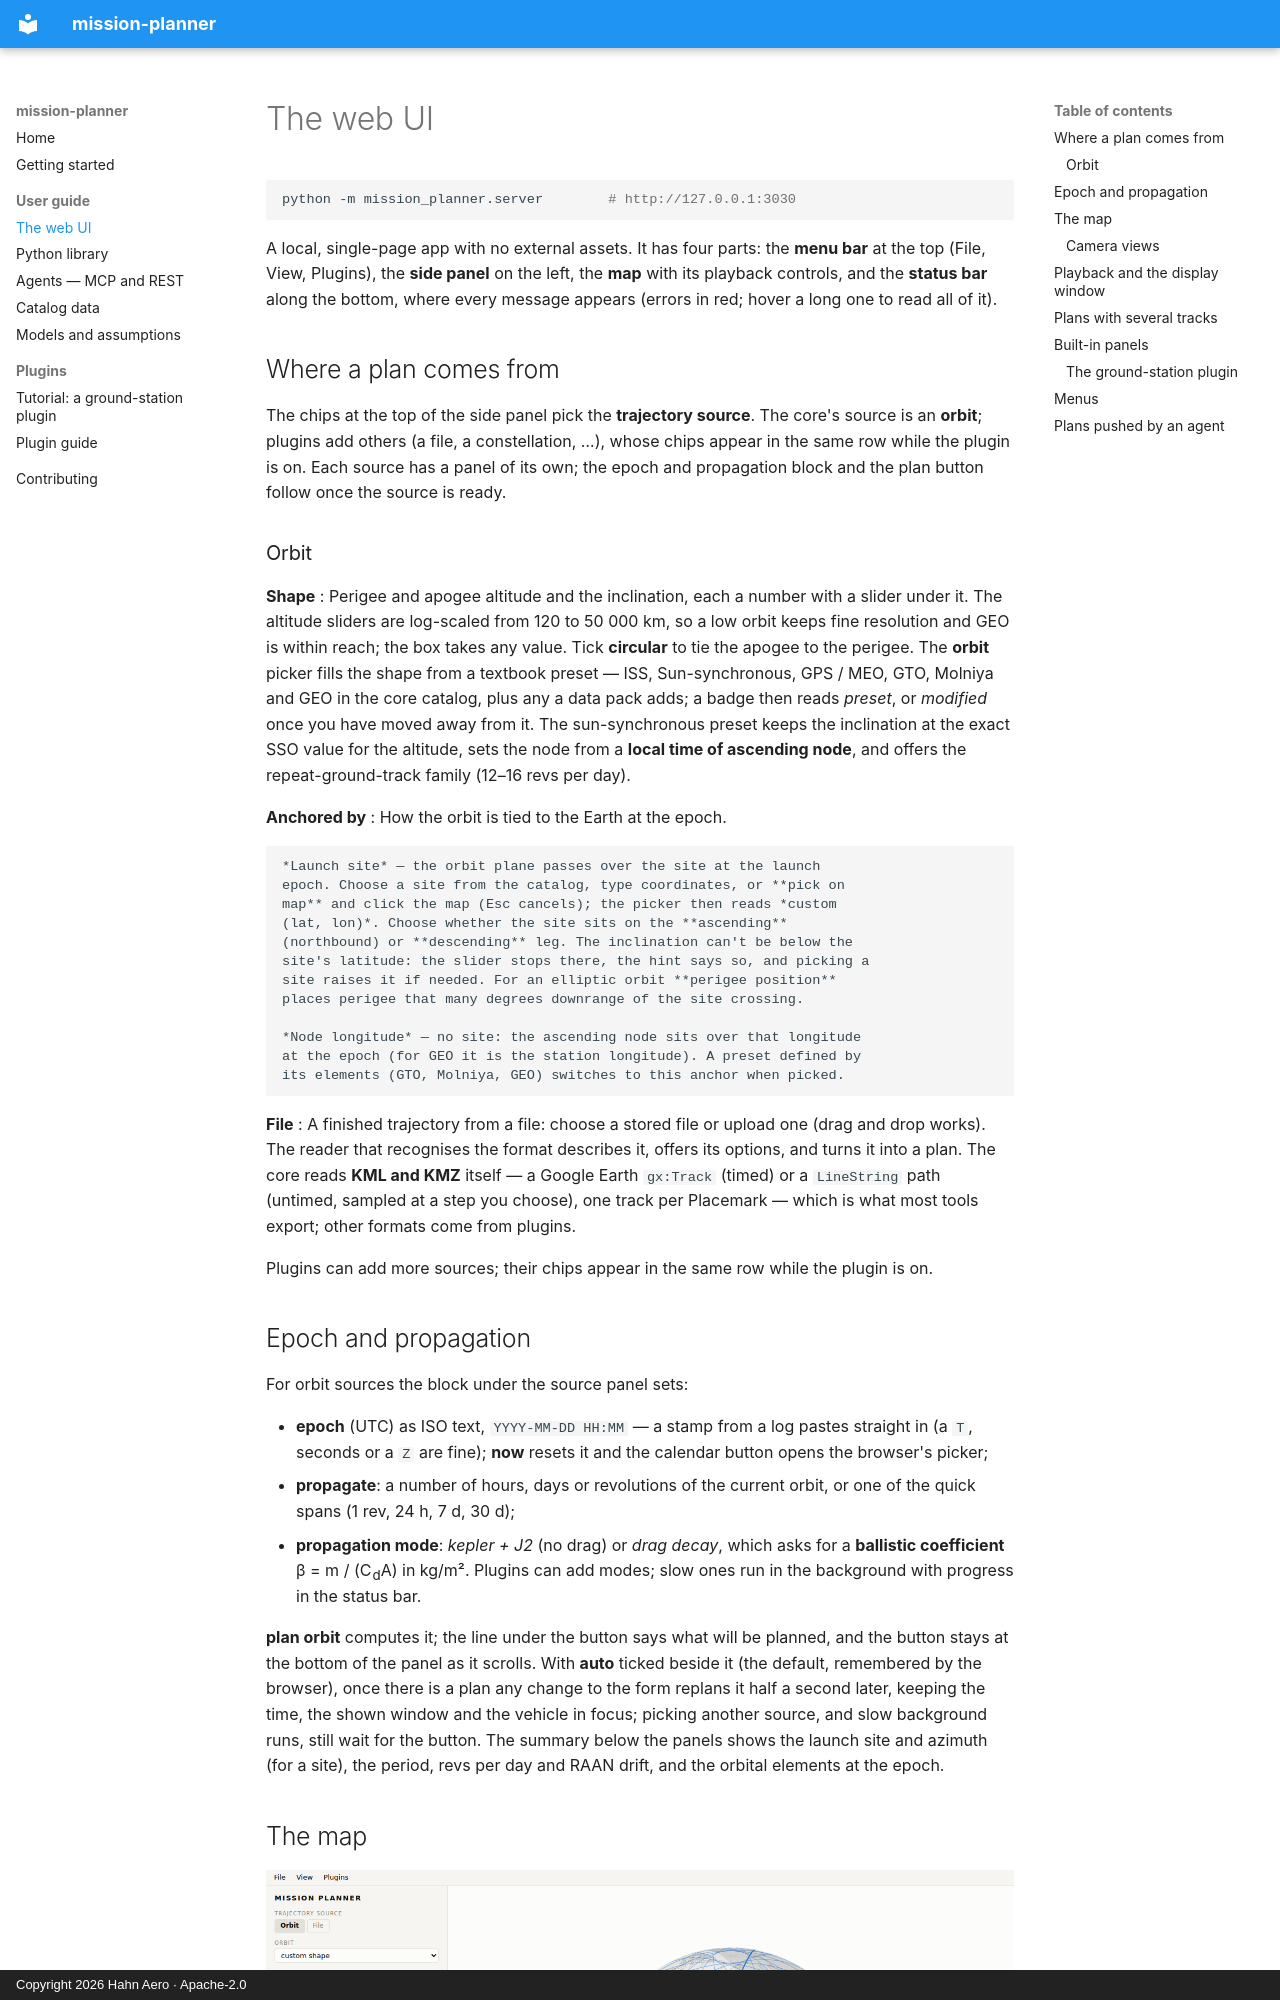

repository: hahnpv/mission-planner · page: guide/web-ui/index.html · generator: mkdocs · copyright: Copyright 2026 Hahn Aero · Apache-2.0

# The web UI

```bash
python -m mission_planner.server        # http://127.0.0.1:3030
```

A local, single-page app with no external assets. It has four parts: the
**menu bar** at the top (File, View, Plugins), the **side panel** on the left,
the **map** with its playback controls, and the **status bar** along the
bottom, where every message appears (errors in red; hover a long one to read
all of it).

## Where a plan comes from

The chips at the top of the side panel pick the **trajectory source**. The
core's source is an **orbit**; plugins add others (a file, a constellation,
…), whose chips appear in the same row while the plugin is on. Each source
has a panel of its own; the epoch and propagation block and the plan button
follow once the source is ready.

### Orbit

**Shape**
:   Perigee and apogee altitude and the inclination, each a number with a
    slider under it. The altitude sliders are log-scaled from 120 to
    50 000 km, so a low orbit keeps fine resolution and GEO is within reach;
    the box takes any value. Tick **circular** to tie the apogee to the
    perigee. The **orbit** picker fills the shape from a textbook preset —
    ISS, Sun-synchronous, GPS / MEO, GTO, Molniya and GEO in the core
    catalog, plus any a data pack adds; a badge then reads *preset*, or
    *modified* once you have moved away from it. The sun-synchronous preset
    keeps the inclination at the exact SSO value for the altitude, sets the
    node from a **local time of ascending node**, and offers the
    repeat-ground-track family (12–16 revs per day).

**Anchored by**
:   How the orbit is tied to the Earth at the epoch.

    *Launch site* — the orbit plane passes over the site at the launch
    epoch. Choose a site from the catalog, type coordinates, or **pick on
    map** and click the map (Esc cancels); the picker then reads *custom
    (lat, lon)*. Choose whether the site sits on the **ascending**
    (northbound) or **descending** leg. The inclination can't be below the
    site's latitude: the slider stops there, the hint says so, and picking a
    site raises it if needed. For an elliptic orbit **perigee position**
    places perigee that many degrees downrange of the site crossing.

    *Node longitude* — no site: the ascending node sits over that longitude
    at the epoch (for GEO it is the station longitude). A preset defined by
    its elements (GTO, Molniya, GEO) switches to this anchor when picked.

**File**
:   A finished trajectory from a file: choose a stored file or upload one
    (drag and drop works). The reader that recognises the format describes
    it, offers its options, and turns it into a plan. The core reads **KML
    and KMZ** itself — a Google Earth `gx:Track` (timed) or a `LineString`
    path (untimed, sampled at a step you choose), one track per Placemark —
    which is what most tools export; other formats come from plugins.

Plugins can add more sources; their chips appear in the same row while the
plugin is on.
